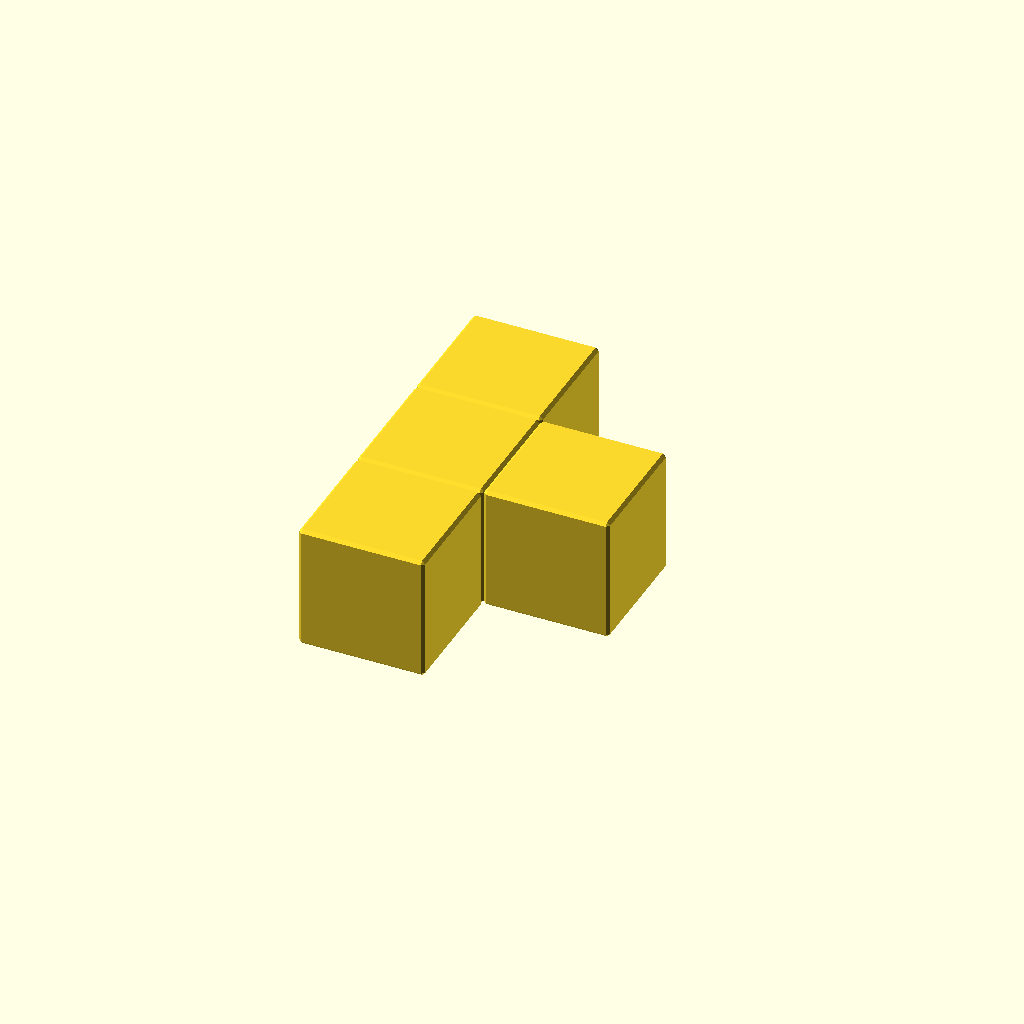
Cell 1: the model at its default parameters.
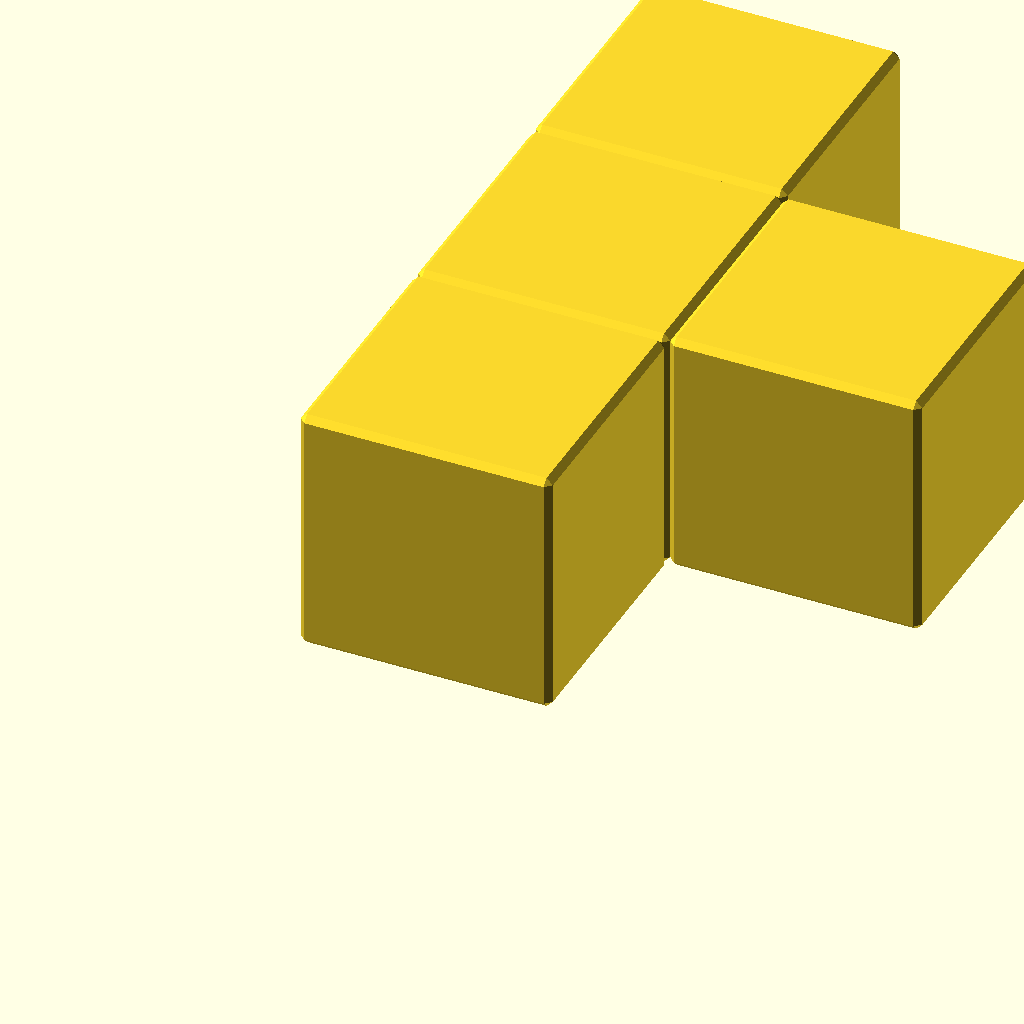
Cell 2: unit = 40 (everything else at default).
One fixed orthographic camera (rotation 55°, 0°, 25°; colour scheme Cornfield) for every cell.
OpenSCAD source file public/downloads/pieces/wongo-piece-15-green.scad:
// Wongo piece 15: T. GPL-3.0; see README.txt.
// 0.5 mm chamfer at the default 20 mm pitch; unit scales everything.
unit = 20;
positions = [[0,0,0],[0,1,0],[0,2,0],[1,1,0]];
union() { for (p = positions) translate(p * unit) { scale([unit,unit,unit]) polyhedron(points=[[0,0.025,0.025],[0,0.025,0.975],[0,0.975,0.025],[0,0.975,0.975],[1,0.025,0.025],[1,0.025,0.975],[1,0.975,0.025],[1,0.975,0.975],[0.025,0,0.025],[0.025,0,0.975],[0.975,0,0.025],[0.975,0,0.975],[0.025,1,0.025],[0.025,1,0.975],[0.975,1,0.025],[0.975,1,0.975],[0.025,0.025,0],[0.025,0.975,0],[0.975,0.025,0],[0.975,0.975,0],[0.025,0.025,1],[0.025,0.975,1],[0.975,0.025,1],[0.975,0.975,1]], faces=[[3,1,0,2],[7,6,4,5],[11,10,8,9],[15,13,12,14],[19,17,16,18],[23,22,20,21],[9,8,0,1],[13,3,2,12],[11,5,4,10],[15,14,6,7],[17,2,0,16],[21,20,1,3],[19,18,4,6],[23,7,5,22],[18,16,8,10],[22,11,9,20],[19,14,12,17],[23,21,13,15],[16,0,8],[9,1,20],[12,2,17],[21,3,13],[10,4,18],[22,5,11],[19,6,14],[15,7,23]], convexity=10); } }
Customizer parameters (derived from the source; name, type, default, range or options):
unit: number, default 20
